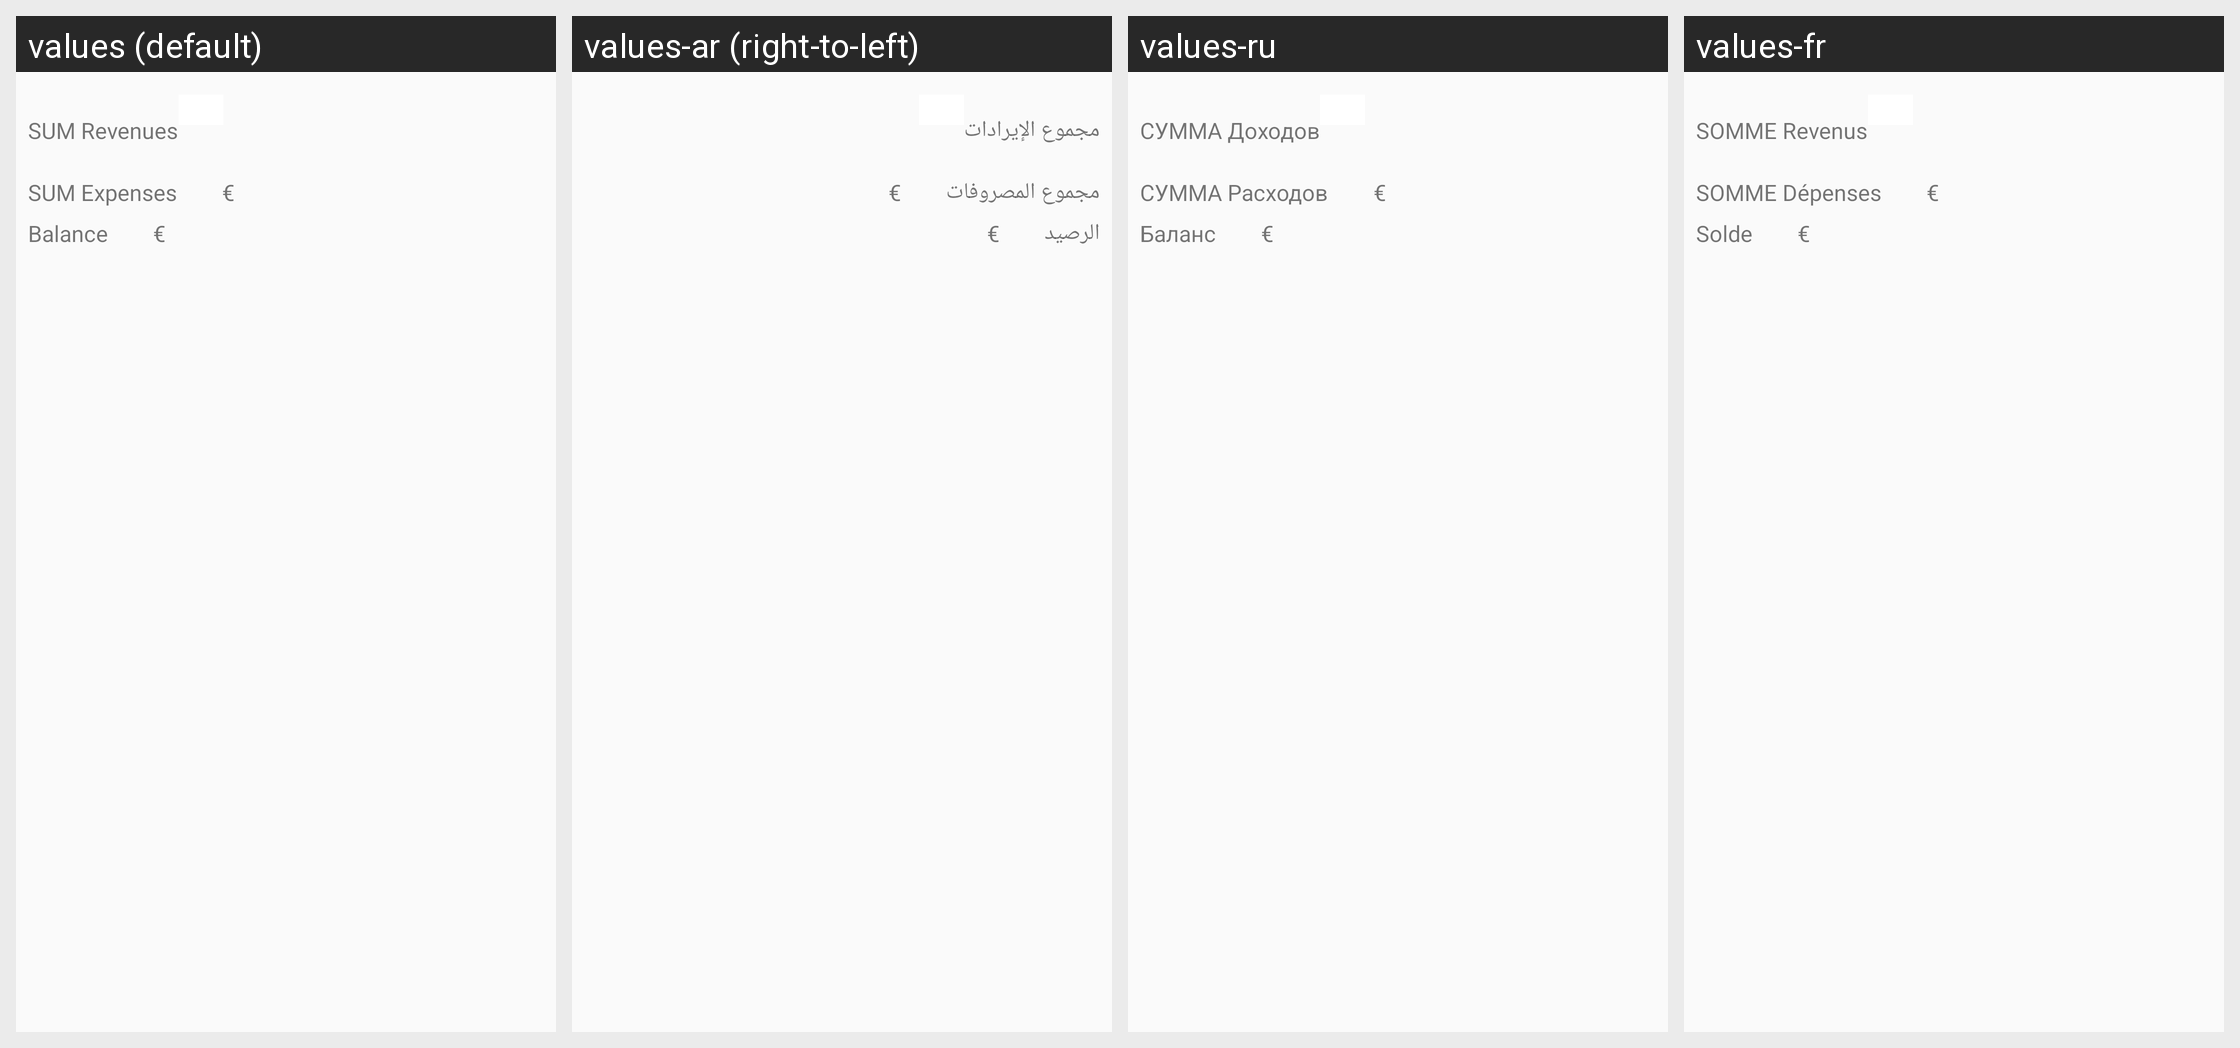

Strings drawn on this Android screen and how each of the app's shown locales translates them:
Android screen res/layout/activity_totale.xml rendered under 4 locales, left to right: values (default), values-ar (right-to-left), values-ru, values-fr. Device: Nexus 5 (rendered at 1080×1920; each locale shown at half size, 540×960, under a caption strip naming it); theme AppTheme.
Other locales in the repository, not shown: values-de, values-es, values-it, values-zh, values-zh-rTW.
Strings drawn on this screen, with the default value and each locale's value (text and hints the layout hard-codes, and strings that could not be matched under every locale, appear in the picture but are not listed):

TOTEntrate
  values: SUM Revenues
  values-ar: مجموع الإيرادات
  values-ru: СУММА Доходов
  values-fr: SOMME Revenus

currency
  values: €
  values-ar: €
  values-ru: €
  values-fr: €

TOTUscite
  values: SUM Expenses
  values-ar: مجموع المصروفات
  values-ru: СУММА Расходов
  values-fr: SOMME Dépenses

saldo
  values: Balance
  values-ar: الرصيد
  values-ru: Баланс
  values-fr: Solde
